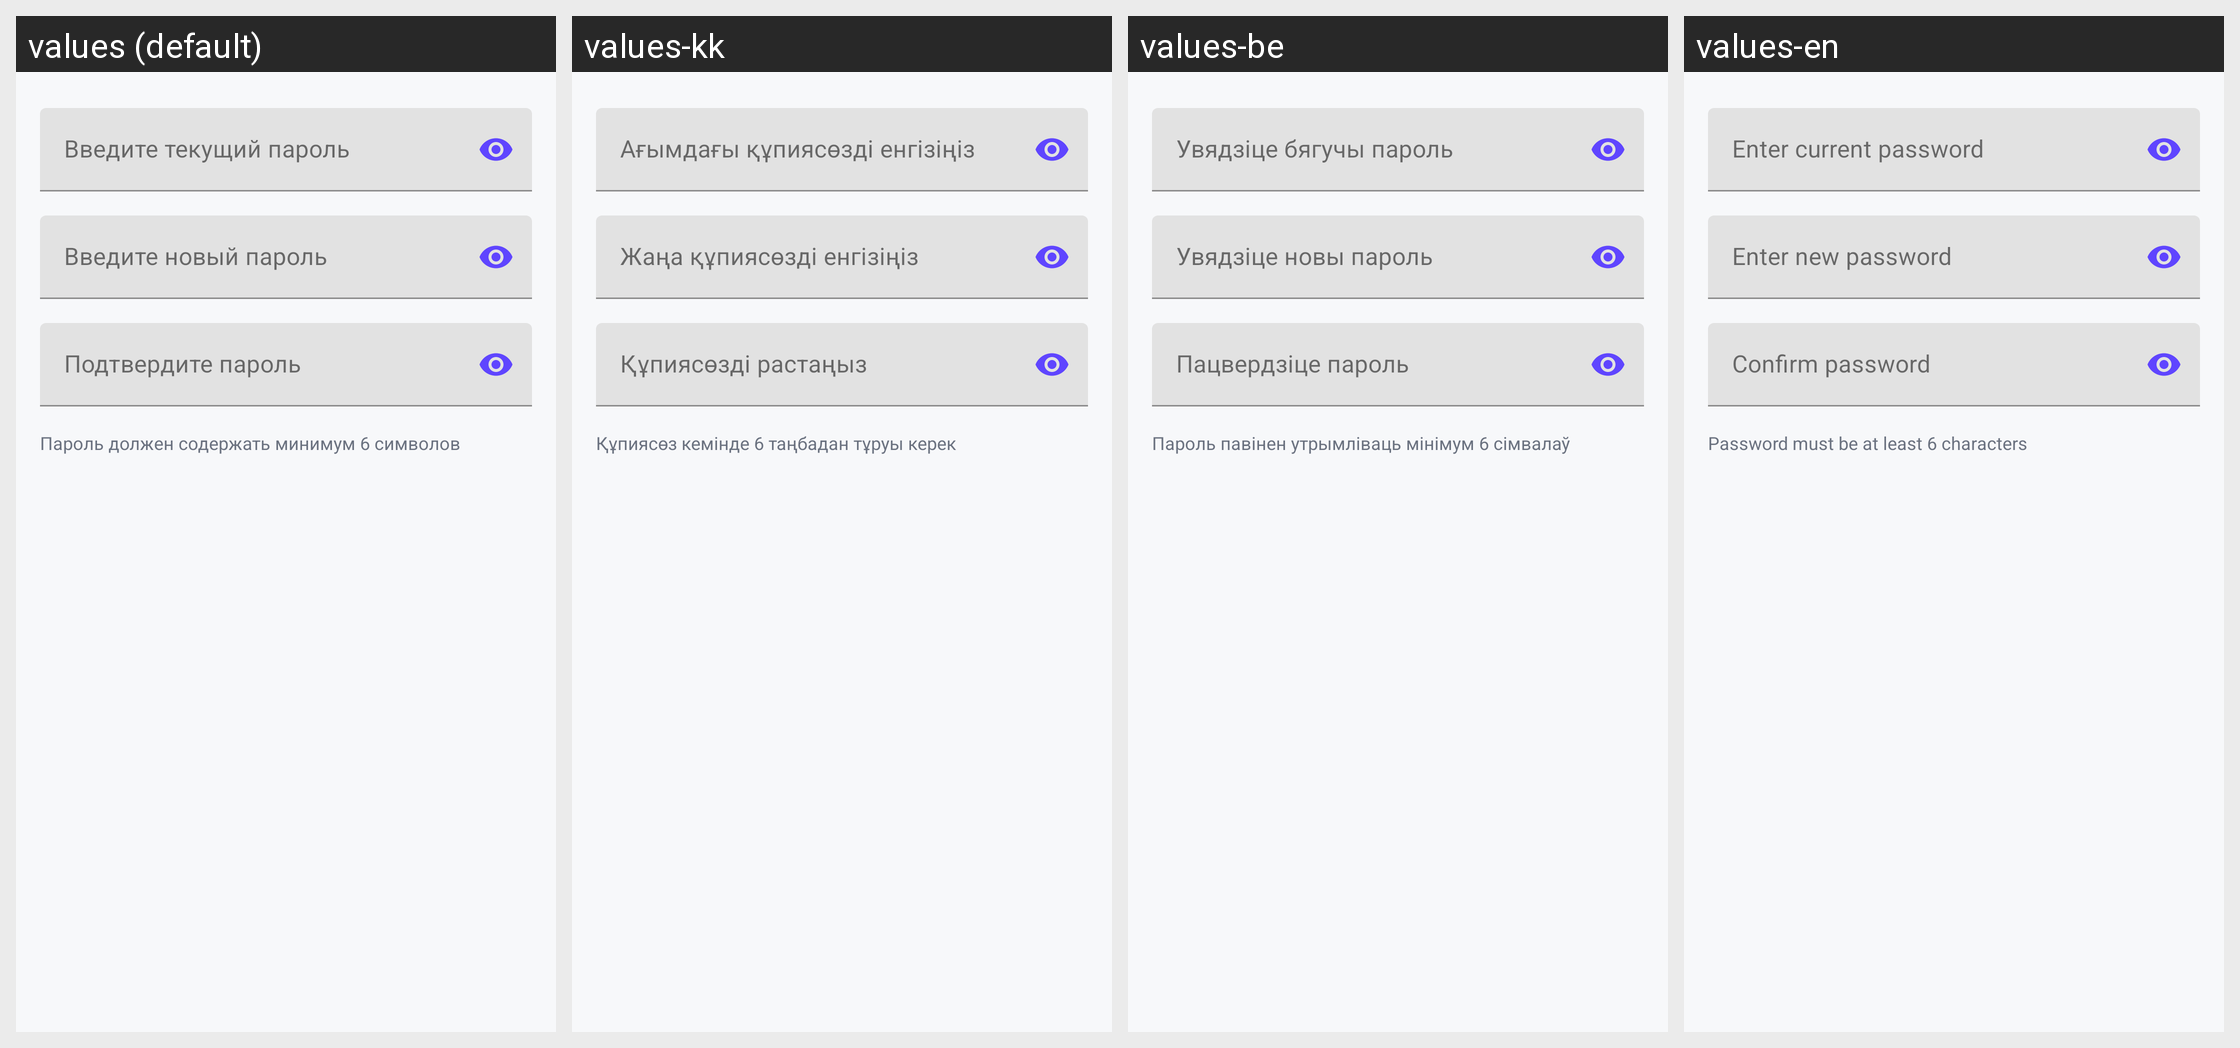

Translations of the strings shown on this Android screen, per locale in the grid:
Android screen res/layout/dialog_change_password.xml rendered under 4 locales, left to right: values (default), values-kk, values-be, values-en. Device: Nexus 5 (rendered at 1080×1920; each locale shown at half size, 540×960, under a caption strip naming it); theme Theme.MyFin.
Strings drawn on this screen, with the default value and each locale's value (text and hints the layout hard-codes, and strings that could not be matched under every locale, appear in the picture but are not listed):

enter_current_password
  values: Введите текущий пароль
  values-kk: Ағымдағы құпиясөзді енгізіңіз
  values-be: Увядзіце бягучы пароль
  values-en: Enter current password

enter_new_password
  values: Введите новый пароль
  values-kk: Жаңа құпиясөзді енгізіңіз
  values-be: Увядзіце новы пароль
  values-en: Enter new password

confirm_password
  values: Подтвердите пароль
  values-kk: Құпиясөзді растаңыз
  values-be: Пацвердзіце пароль
  values-en: Confirm password

password_min_length
  values: Пароль должен содержать минимум 6 символов
  values-kk: Құпиясөз кемінде 6 таңбадан тұруы керек
  values-be: Пароль павінен утрымліваць мінімум 6 сімвалаў
  values-en: Password must be at least 6 characters
